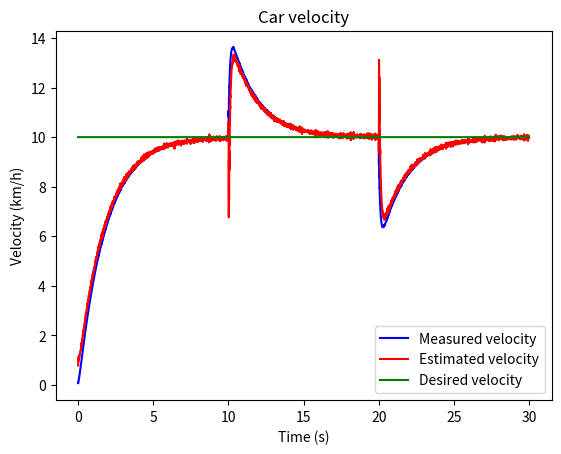
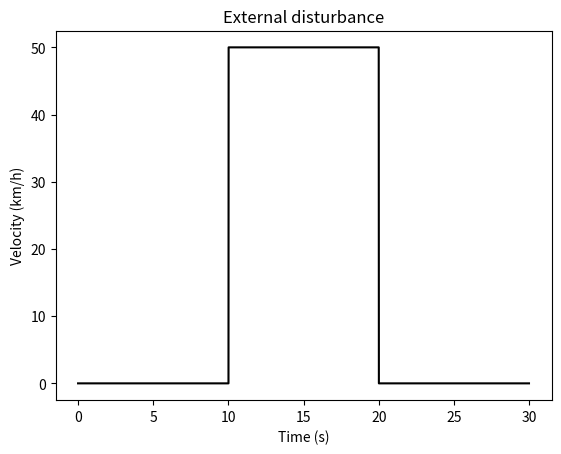
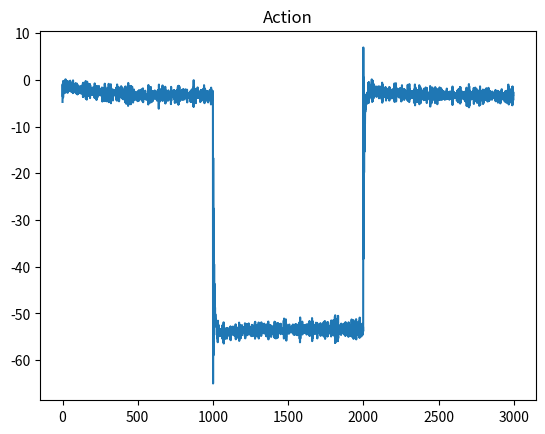

Reproduce these figures in Python, in order.
#!/usr/bin/env python3
# -*- coding: utf-8 -*-
"""
Created on Sun Mar  4 15:52:21 2018

Active inference version of a PID controller

@author: manuelbaltieri
"""

import numpy as np
import matplotlib.pyplot as plt

dt = .01
T = 30
iterations = int(T / dt)
plt.close('all')

obs_states = 1
hidden_states = 1                               # x, in Friston's work
hidden_causes = 1                               # v, in Friston's work
states = obs_states + hidden_states
temp_orders_states = 3
temp_orders_causes = 3



### cruise control problem from Astrom and Murray (2010), pp 65-69

# environment parameters
ga = 9.81                                   # gravitational acceleration
theta = 4.                                  # hill angle
C_r = .01                                   # rolling friction coefficient
C_d = .32                                   # drag coefficient
rho_air = 1.3                               # air density
A = 2.4                                     # frontal area agent

# car's parameters
m = 1000                                    # car mass
T_m = 190                                   # maximum torque
omega_m = 420                               # engine speed to reach T_m
alpha_n = 12                                # = gear ration/wheel radius,
                                            # a1 = 40, a2 = 25, a3 = 16, a4 = 12, a5 = 10
beta = .4

x = np.zeros((hidden_states, temp_orders_states))   # position
v = np.zeros((hidden_causes, temp_orders_states - 1))
y = np.zeros((obs_states, temp_orders_states - 1))
eta = np.zeros((hidden_causes, temp_orders_states - 1))

eta[0, 0] = 10              # desired velocity




### free energy variables

FE = np.zeros((iterations,))
a = np.zeros((obs_states, temp_orders_states))

mu_x = np.random.randn(hidden_states, temp_orders_states)
mu_x = np.zeros((hidden_states, temp_orders_states))
mu_v = np.random.randn(hidden_causes, temp_orders_states)
mu_v = np.zeros((hidden_causes, temp_orders_states))
mu_gamma_z = 10 * np.ones((obs_states, temp_orders_states))

# minimisation variables and parameters
dFdmu_x = np.zeros((hidden_states, temp_orders_states))
dFdmu_v = np.zeros((hidden_causes, temp_orders_states))
Dmu_x = np.zeros((hidden_states, temp_orders_states))
Dmu_v = np.zeros((hidden_causes, temp_orders_states))
eta_mu_x = 1
eta_a = 1

# noise on sensory input (world - generative process)
#gamma_z = -16 * np.ones((obs_states, temp_orders_states - 1))  # log-precisions
#gamma_z[0, 0] = 4
gamma_z = 0 * np.ones((obs_states, temp_orders_states - 1))    # log-precisions
pi_z = np.exp(gamma_z) * np.ones((obs_states, temp_orders_states - 1))
sigma_z = 1 / (np.sqrt(pi_z))
z = np.zeros((iterations, obs_states, temp_orders_states - 1))
for i in range(obs_states):
    for j in range(temp_orders_states - 1):
        z[:, i, j] = sigma_z[i, j] * np.random.randn(1, iterations)

# noise on motion of hidden states (world - generative process)
gamma_w = 0                                                  # log-precision
pi_w = np.exp(gamma_w) * np.ones((hidden_states, temp_orders_states - 1))
sigma_w = 1 / (np.sqrt(pi_w))
w = np.zeros((iterations, hidden_states, temp_orders_states - 1))
for i in range(hidden_states):
    for j in range(temp_orders_states - 1):
        w[:, i, j] = sigma_w[i, j] * np.random.randn(1, iterations)


# agent's estimates of the noise (agent - generative model)
#mu_gamma_z = -16 * np.ones((obs_states, temp_orders_states - 1))  # log-precisions
#mu_gamma_z[0, 0] = -8
mu_gamma_z = 4 * np.ones((obs_states, temp_orders_states - 1))    # log-precisions
pi_z = np.exp(mu_gamma_z) * np.ones((obs_states, temp_orders_states - 1))
mu_gamma_w = 2                                                  # log-precision
pi_w = np.exp(mu_gamma_w) * np.ones((hidden_states, temp_orders_states - 1))



# history
x_history = np.zeros((iterations, hidden_states, temp_orders_states))
y_history = np.zeros((iterations, obs_states, temp_orders_states - 1))
v_history = np.zeros((iterations, hidden_causes, temp_orders_states - 1))
rho_history = np.zeros((iterations, obs_states, temp_orders_states - 1))
mu_x_history = np.zeros((iterations, hidden_states, temp_orders_states))
eta_history = np.zeros((iterations, hidden_causes, temp_orders_states - 1))
a_history = np.zeros((iterations, temp_orders_states))

xi_z_history = np.zeros((iterations, obs_states, temp_orders_states - 1))
xi_w_history = np.zeros((iterations, hidden_states, temp_orders_states - 1))




### functions ###
## cruise control ##

def force_gravitation(theta):
    return m * ga * np.sin(theta)

def force_friction(v):
    return m * ga * C_r * np.sign(v)

def force_drag(v):
    return .5 * rho_air * C_d * A * v**2

def force_disturbance(v, theta):
    return force_gravitation(theta) + force_friction(v) + force_drag(v)

def force_drive(v, u):
    return alpha_n * u * torque(v)

def torque(v):
    return T_m * (1 - beta * (omega(v) / omega_m)**2)

def omega(v):
    return alpha_n * v

## free energy functions ##
# generative process
def g(x, v):
    return x

def f(x, v, a):
    return (force_drive(x, v + a) - force_disturbance(x, theta)) / m

# generative model
def g_gm(x, v):
    return g(x, v)

def f_gm(x, v):
    # no action in generative model, a = 0.0
    return f(x, v, 0.0)

def getObservation(x, v, a):
    x[:, 1:] = f(x[:, :-1], v, a[:, 1:]) + w[i, :, :]
    x[:, 0] += dt * x[:, 1]
    return g(x[:, :-1], v)



for i in range(iterations - 1):
    print(i)
    
    # include an external disturbance to test integral term
    if (i > iterations/3) and (i < 2*iterations/3):
        v[0,0] = 50.0
    else:
        v[0,0] = 0.0
    
    z[i+1, 0, 0] = z[i, 0, 0] + dt * (z[i, 0, 1])
    w[i+1, 0, 0] = w[i, 0, 0] + dt * (w[i, 0, 1])
    
    rho = getObservation(x, v, a) + z[i, 0, :]
    
    # prediction errors (only used for plotting)
    eps_z = y - g_gm(mu_x[:, :-1], mu_v)
    xi_z = pi_z * eps_z
    eps_w = mu_x[:, 1:] - f_gm(mu_x[:, :-1], mu_v[:, :-1])
    xi_w = pi_w * eps_w
    
    # minimise free energy
    Dmu_x[0, :-1] = mu_x[0, 1:]
    dFdmu_x[0, :-1] = np.array([pi_z * -(rho - mu_x[0, :-1]) + pi_w * [mu_x[0, 1:] + mu_x[0, :-1] - eta]])
    
    dFda = np.array([0., np.sum(pi_z * (rho - mu_x[0, :-1])), 0.])
    
    
    # update equations
    mu_x += dt * (Dmu_x - eta_mu_x * dFdmu_x)
    a += dt * - eta_a * dFda
    
    
    # save history
    rho_history[i, :] = rho
    mu_x_history[i, :, :] = mu_x
    eta_history[i] = eta
    a_history[i] = a
    v_history[i] = v
    
    xi_z_history[i, :, :] = xi_z
    xi_w_history[i, :, :] = xi_w
    FE[i] = np.sum(xi_z) + np.sum(xi_w)


plt.figure()
plt.plot(np.arange(0, T-dt, dt), rho_history[:-1,0,0], 'b', label='Measured velocity')
plt.plot(np.arange(0, T-dt, dt), mu_x_history[:-1,0,0], 'r', label='Estimated velocity')
plt.plot(np.arange(0, T-dt, dt), eta_history[:-1,0,0], 'g', label='Desired velocity')
plt.title('Car velocity')
plt.xlabel('Time (s)')
plt.ylabel('Velocity (km/h)')
plt.legend()

plt.figure()
plt.plot(np.arange(0, T-dt, dt), v_history[:-1,0,0], 'k')
plt.title('External disturbance')
plt.xlabel('Time (s)')
plt.ylabel('Velocity (km/h)')

#plt.figure()
#plt.title('Velocity')
#plt.plot(range(iterations-1), rho_history[:-1,0,1])
#plt.plot(range(iterations-1), mu_x_history[:-1,0,1])
#plt.plot(range(iterations-1), eta_history[:-1,0,1])

plt.figure()
plt.title('Action')
plt.plot(range(iterations-1), a_history[:-1,1])

    
    
    
    